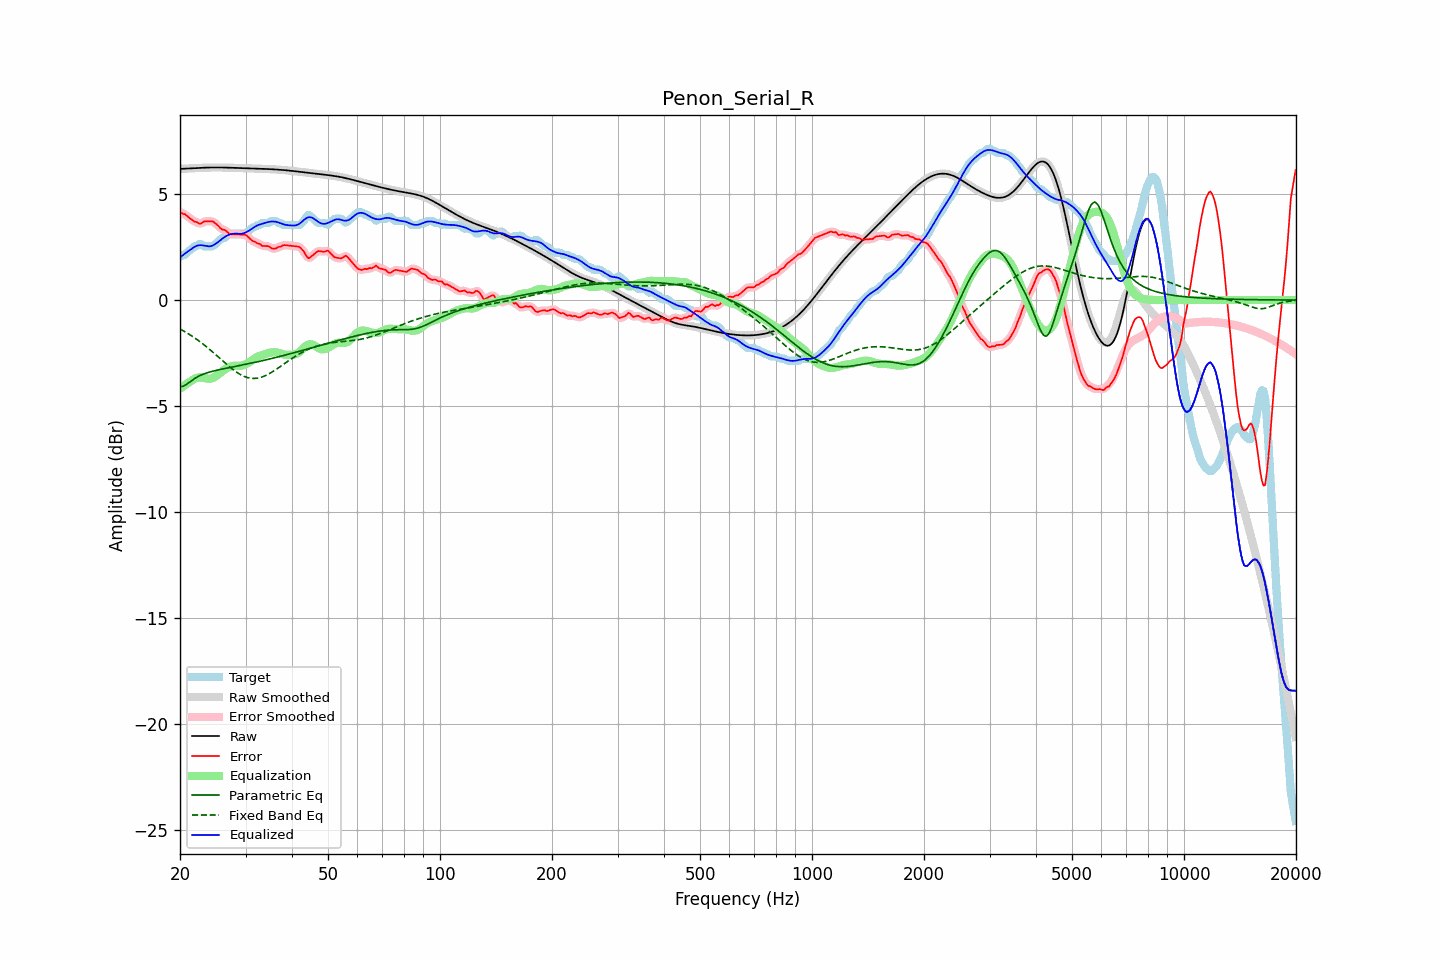

Data behind this chart, as committed beside it:
frequency, raw, error, smoothed, error_smoothed, equalization, parametric_eq, fixed_band_eq, equalized_raw, equalized_smoothed, target
20.00, 6.19, 4.15, 6.19, 4.14, -4.19, -4.08, -1.36, 2.00, 2.00, 2.04
20.20, 6.19, 4.11, 6.19, 4.12, -4.12, -4.07, -1.41, 2.07, 2.07, 2.09
20.40, 6.20, 4.06, 6.20, 4.08, -4.07, -4.06, -1.45, 2.13, 2.13, 2.14
20.61, 6.20, 4.06, 6.20, 4.04, -4.01, -4.02, -1.49, 2.19, 2.19, 2.14
20.81, 6.20, 3.99, 6.20, 3.99, -3.96, -3.98, -1.53, 2.25, 2.25, 2.21
21.02, 6.21, 3.93, 6.21, 3.94, -3.91, -3.92, -1.58, 2.30, 2.30, 2.28
21.23, 6.21, 3.87, 6.21, 3.87, -3.86, -3.87, -1.63, 2.35, 2.35, 2.34
21.44, 6.21, 3.82, 6.21, 3.81, -3.81, -3.81, -1.68, 2.40, 2.40, 2.40
21.66, 6.22, 3.76, 6.22, 3.76, -3.76, -3.76, -1.72, 2.46, 2.46, 2.46
21.87, 6.22, 3.70, 6.22, 3.72, -3.71, -3.71, -1.78, 2.51, 2.51, 2.53
22.09, 6.23, 3.69, 6.23, 3.68, -3.68, -3.66, -1.83, 2.55, 2.55, 2.54
22.31, 6.23, 3.66, 6.23, 3.64, -3.66, -3.62, -1.88, 2.57, 2.57, 2.57
22.54, 6.24, 3.60, 6.24, 3.62, -3.65, -3.58, -1.94, 2.59, 2.59, 2.64
22.76, 6.24, 3.60, 6.24, 3.62, -3.65, -3.54, -2.00, 2.59, 2.59, 2.64
22.99, 6.24, 3.65, 6.24, 3.65, -3.66, -3.51, -2.05, 2.58, 2.58, 2.59
23.22, 6.25, 3.71, 6.25, 3.69, -3.68, -3.48, -2.11, 2.57, 2.57, 2.54
23.45, 6.25, 3.71, 6.25, 3.71, -3.69, -3.45, -2.17, 2.55, 2.55, 2.54
23.69, 6.25, 3.71, 6.25, 3.72, -3.71, -3.43, -2.24, 2.54, 2.54, 2.54
23.92, 6.25, 3.72, 6.25, 3.72, -3.72, -3.40, -2.30, 2.53, 2.53, 2.54
24.16, 6.25, 3.72, 6.25, 3.72, -3.71, -3.38, -2.36, 2.54, 2.54, 2.54
24.40, 6.26, 3.72, 6.26, 3.71, -3.69, -3.36, -2.43, 2.57, 2.57, 2.54
24.65, 6.26, 3.68, 6.26, 3.68, -3.65, -3.34, -2.49, 2.60, 2.60, 2.57
24.89, 6.26, 3.62, 6.26, 3.63, -3.61, -3.33, -2.56, 2.65, 2.65, 2.64
25.14, 6.26, 3.56, 6.26, 3.56, -3.55, -3.31, -2.63, 2.70, 2.70, 2.70
25.39, 6.26, 3.49, 6.26, 3.48, -3.50, -3.29, -2.70, 2.76, 2.76, 2.77
25.65, 6.25, 3.41, 6.25, 3.41, -3.44, -3.27, -2.76, 2.82, 2.82, 2.85
25.91, 6.25, 3.34, 6.25, 3.36, -3.38, -3.26, -2.83, 2.88, 2.88, 2.91
26.16, 6.25, 3.32, 6.25, 3.32, -3.32, -3.24, -2.90, 2.94, 2.94, 2.94
26.43, 6.25, 3.31, 6.25, 3.29, -3.26, -3.23, -2.97, 2.99, 2.99, 2.94
26.69, 6.25, 3.24, 6.25, 3.23, -3.22, -3.21, -3.03, 3.03, 3.03, 3.01
26.96, 6.25, 3.17, 6.25, 3.18, -3.18, -3.20, -3.10, 3.07, 3.07, 3.08
27.23, 6.24, 3.11, 6.24, 3.13, -3.15, -3.18, -3.16, 3.09, 3.09, 3.14
27.50, 6.24, 3.11, 6.24, 3.10, -3.13, -3.17, -3.22, 3.12, 3.12, 3.14
27.77, 6.24, 3.10, 6.24, 3.10, -3.11, -3.15, -3.28, 3.13, 3.13, 3.14
28.05, 6.24, 3.10, 6.24, 3.10, -3.10, -3.14, -3.34, 3.14, 3.14, 3.14
28.33, 6.24, 3.10, 6.23, 3.10, -3.09, -3.12, -3.39, 3.14, 3.14, 3.14
28.62, 6.23, 3.10, 6.23, 3.10, -3.10, -3.11, -3.44, 3.14, 3.14, 3.14
28.90, 6.23, 3.09, 6.23, 3.09, -3.10, -3.09, -3.49, 3.13, 3.13, 3.14
29.19, 6.23, 3.09, 6.23, 3.09, -3.10, -3.08, -3.53, 3.13, 3.13, 3.14
29.48, 6.22, 3.09, 6.22, 3.09, -3.08, -3.06, -3.57, 3.14, 3.14, 3.14
29.78, 6.22, 3.09, 6.22, 3.08, -3.06, -3.05, -3.60, 3.16, 3.16, 3.14
30.08, 6.22, 3.07, 6.22, 3.06, -3.02, -3.03, -3.63, 3.20, 3.20, 3.15
30.38, 6.22, 3.00, 6.22, 3.00, -2.98, -3.01, -3.66, 3.23, 3.23, 3.21
30.68, 6.21, 2.93, 6.21, 2.93, -2.94, -3.00, -3.67, 3.28, 3.28, 3.28
30.99, 6.21, 2.86, 6.21, 2.86, -2.89, -2.98, -3.69, 3.33, 3.33, 3.35
31.30, 6.21, 2.79, 6.21, 2.81, -2.83, -2.97, -3.69, 3.38, 3.38, 3.42
31.61, 6.21, 2.77, 6.21, 2.76, -2.78, -2.95, -3.70, 3.43, 3.43, 3.44
31.93, 6.20, 2.74, 6.20, 2.73, -2.72, -2.93, -3.69, 3.48, 3.48, 3.46
32.24, 6.20, 2.67, 6.20, 2.70, -2.68, -2.92, -3.69, 3.52, 3.52, 3.53
32.57, 6.20, 2.66, 6.20, 2.65, -2.65, -2.90, -3.67, 3.55, 3.55, 3.54
32.89, 6.20, 2.64, 6.20, 2.61, -2.62, -2.88, -3.65, 3.57, 3.57, 3.56
33.22, 6.19, 2.56, 6.19, 2.58, -2.60, -2.86, -3.63, 3.60, 3.60, 3.64
33.55, 6.19, 2.55, 6.19, 2.55, -2.57, -2.85, -3.60, 3.62, 3.62, 3.64
33.89, 6.19, 2.55, 6.19, 2.55, -2.54, -2.83, -3.57, 3.64, 3.64, 3.64
34.23, 6.18, 2.55, 6.18, 2.55, -2.52, -2.81, -3.53, 3.67, 3.67, 3.64
34.57, 6.18, 2.54, 6.18, 2.53, -2.50, -2.79, -3.49, 3.68, 3.69, 3.64
34.92, 6.18, 2.50, 6.18, 2.49, -2.48, -2.77, -3.45, 3.70, 3.70, 3.68
35.27, 6.17, 2.44, 6.17, 2.45, -2.47, -2.76, -3.41, 3.71, 3.71, 3.74
35.62, 6.17, 2.43, 6.17, 2.43, -2.46, -2.74, -3.36, 3.71, 3.71, 3.74
35.97, 6.16, 2.43, 6.16, 2.43, -2.46, -2.72, -3.31, 3.70, 3.70, 3.74
... 635 more rows
